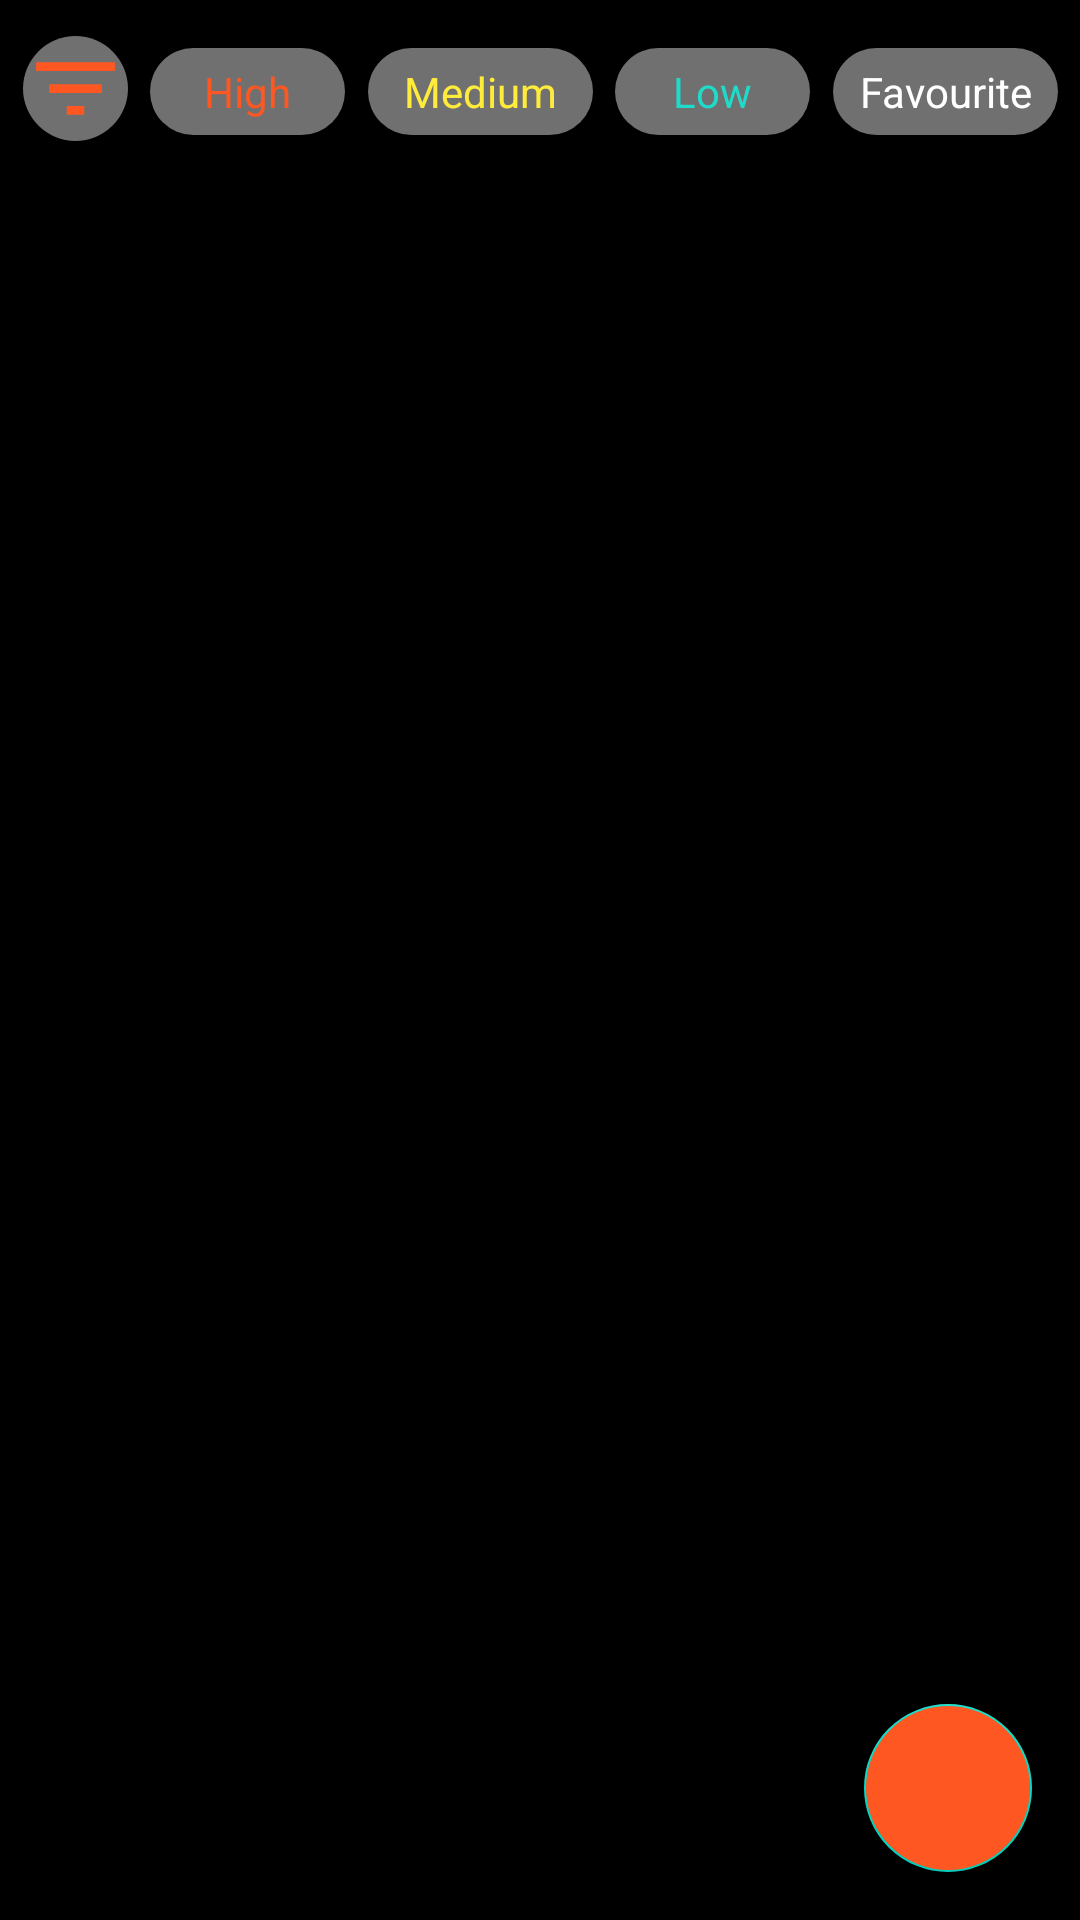

Reconstruct the res/layout file that produces this screen, plus the resources it refers to.
<!-- AndroidManifest.xml: application theme Theme.NotesApp -->
<!-- res/layout/fragment_home.xml -->
<?xml version="1.0" encoding="utf-8"?>
<FrameLayout xmlns:android="http://schemas.android.com/apk/res/android"
    xmlns:app="http://schemas.android.com/apk/res-auto"
    xmlns:tools="http://schemas.android.com/tools"
    android:layout_width="match_parent"
    android:layout_height="match_parent"
    android:background="@color/black"
    tools:context=".ui.fragments.HomeFragment">

    <androidx.constraintlayout.widget.ConstraintLayout
        android:layout_width="match_parent"
        android:layout_height="match_parent">

        <androidx.recyclerview.widget.RecyclerView
            android:id="@+id/recyclerViewAllnotes"
            android:layout_width="match_parent"
            android:layout_height="0dp"
            app:layout_constraintBottom_toBottomOf="parent"
            app:layout_constraintEnd_toEndOf="parent"
            app:layout_constraintStart_toStartOf="parent"
            app:layout_constraintTop_toBottomOf="@+id/allfilter_id">

        </androidx.recyclerview.widget.RecyclerView>

        <TextView
            android:id="@+id/no_history_txt"
            android:layout_width="wrap_content"
            android:layout_height="wrap_content"
            android:text="No Data Found"
            android:textColor="@color/white"
            android:textSize="17sp"
            android:visibility="gone"
            app:layout_constraintBottom_toBottomOf="parent"
            app:layout_constraintEnd_toEndOf="parent"
            app:layout_constraintStart_toStartOf="parent"
            app:layout_constraintTop_toTopOf="@+id/recyclerViewAllnotes" />

        <com.google.android.material.floatingactionbutton.FloatingActionButton
            android:id="@+id/btnAddNotes"
            android:layout_width="wrap_content"
            android:layout_height="wrap_content"
            android:layout_marginEnd="16dp"
            android:layout_marginBottom="16dp"
            android:backgroundTint="@color/red_color1"
            android:src="@drawable/add_24"
            app:layout_constraintBottom_toBottomOf="parent"
            app:layout_constraintEnd_toEndOf="parent">

        </com.google.android.material.floatingactionbutton.FloatingActionButton>

        <ImageView
            android:id="@+id/allfilter_id"
            android:layout_width="35dp"
            android:layout_height="35dp"
            android:layout_marginTop="12dp"
            android:layout_marginBottom="8dp"
            android:background="@drawable/filter_background"
            android:src="@drawable/filter_list_24"
            app:layout_constraintBottom_toTopOf="@+id/recyclerViewAllnotes"
            app:layout_constraintEnd_toStartOf="@+id/filter_high"
            app:layout_constraintHorizontal_bias="0.5"
            app:layout_constraintStart_toStartOf="parent"
            app:layout_constraintTop_toTopOf="parent" />

        <TextView
            android:id="@+id/filter_high"
            android:layout_width="65dp"
            android:layout_height="wrap_content"
            android:layout_marginTop="16dp"
            android:background="@drawable/filter_button_shape"
            android:gravity="center"
            android:padding="5dp"
            android:text="High"
            android:textColor="@color/red_color1"
            app:layout_constraintEnd_toStartOf="@+id/filter_medium"
            app:layout_constraintHorizontal_bias="0.5"
            app:layout_constraintStart_toEndOf="@+id/allfilter_id"
            app:layout_constraintTop_toTopOf="parent" />

        <TextView
            android:id="@+id/filter_medium"
            android:layout_width="75dp"
            android:layout_height="wrap_content"
            android:layout_marginTop="16dp"
            android:background="@drawable/filter_button_shape"
            android:gravity="center"
            android:padding="5dp"
            android:text="Medium"
            android:textColor="@color/yellow_color1"
            app:layout_constraintEnd_toStartOf="@+id/filter_low"
            app:layout_constraintHorizontal_bias="0.5"
            app:layout_constraintStart_toEndOf="@+id/filter_high"
            app:layout_constraintTop_toTopOf="parent" />

        <TextView
            android:id="@+id/filter_low"
            android:layout_width="65dp"
            android:layout_height="wrap_content"
            android:layout_marginTop="16dp"
            android:background="@drawable/filter_button_shape"
            android:gravity="center"
            android:padding="5dp"
            android:text="Low"
            android:textColor="@color/green_color1"
            app:layout_constraintEnd_toStartOf="@+id/filter_favourite"
            app:layout_constraintHorizontal_bias="0.5"
            app:layout_constraintStart_toEndOf="@+id/filter_medium"
            app:layout_constraintTop_toTopOf="parent" />

        <TextView
            android:id="@+id/filter_favourite"
            android:layout_width="75dp"
            android:layout_height="wrap_content"
            android:layout_marginTop="16dp"
            android:background="@drawable/filter_button_shape"
            android:gravity="center"
            android:padding="5dp"
            android:text="Favourite"
            android:textColor="@color/white"
            app:layout_constraintEnd_toEndOf="parent"
            app:layout_constraintHorizontal_bias="0.5"
            app:layout_constraintStart_toEndOf="@+id/filter_low"
            app:layout_constraintTop_toTopOf="parent" />

    </androidx.constraintlayout.widget.ConstraintLayout>



</FrameLayout>
<!-- resources referenced by this layout -->
<resources>
  <color name="black">#FF000000</color>
  <color name="green_color1">#1FDCCA</color>
  <color name="red_color1">#FF5722</color>
  <color name="white">#FFFFFFFF</color>
  <color name="yellow_color1">#FFEB3B</color>
  <!-- drawable filter_background (drawable) -->
  <?xml version="1.0" encoding="utf-8"?>
  <shape android:shape="rectangle" xmlns:android="http://schemas.android.com/apk/res/android">
      <solid android:color="#707070"/>
      <corners android:radius="20dp"/>
  </shape>
  <!-- drawable filter_button_shape (drawable) -->
  <?xml version="1.0" encoding="utf-8"?>
  <shape android:shape="rectangle" xmlns:android="http://schemas.android.com/apk/res/android">
  <solid android:color="#707070"/>
      <corners android:radius="50dp"/>
  </shape>
  <!-- drawable filter_list_24 (drawable) -->
  <vector android:height="24dp" android:tint="@color/red_color1"
      android:viewportHeight="24" android:viewportWidth="24"
      android:width="24dp" xmlns:android="http://schemas.android.com/apk/res/android">
      <path android:fillColor="@color/red_color1" android:pathData="M10,18h4v-2h-4v2zM3,6v2h18L21,6L3,6zM6,13h12v-2L6,11v2z"/>
  </vector>
  <style name="Theme.NotesApp" parent="Theme.MaterialComponents.DayNight.DarkActionBar">
          
          <item name="colorPrimary">@color/red_color1</item>
          <item name="colorPrimaryVariant">@color/purple_700</item>
          <item name="colorOnPrimary">@color/white</item>
          
          <item name="colorSecondary">@color/teal_200</item>
          <item name="colorSecondaryVariant">@color/teal_700</item>
          <item name="colorOnSecondary">@color/black</item>
          
          <item name="android:statusBarColor" tools:targetApi="l">#FF5722</item>
          
      </style>
  <color name="purple_700">#FF3700B3</color>
  <color name="teal_200">#FF03DAC5</color>
  <color name="teal_700">#FF018786</color>
</resources>
